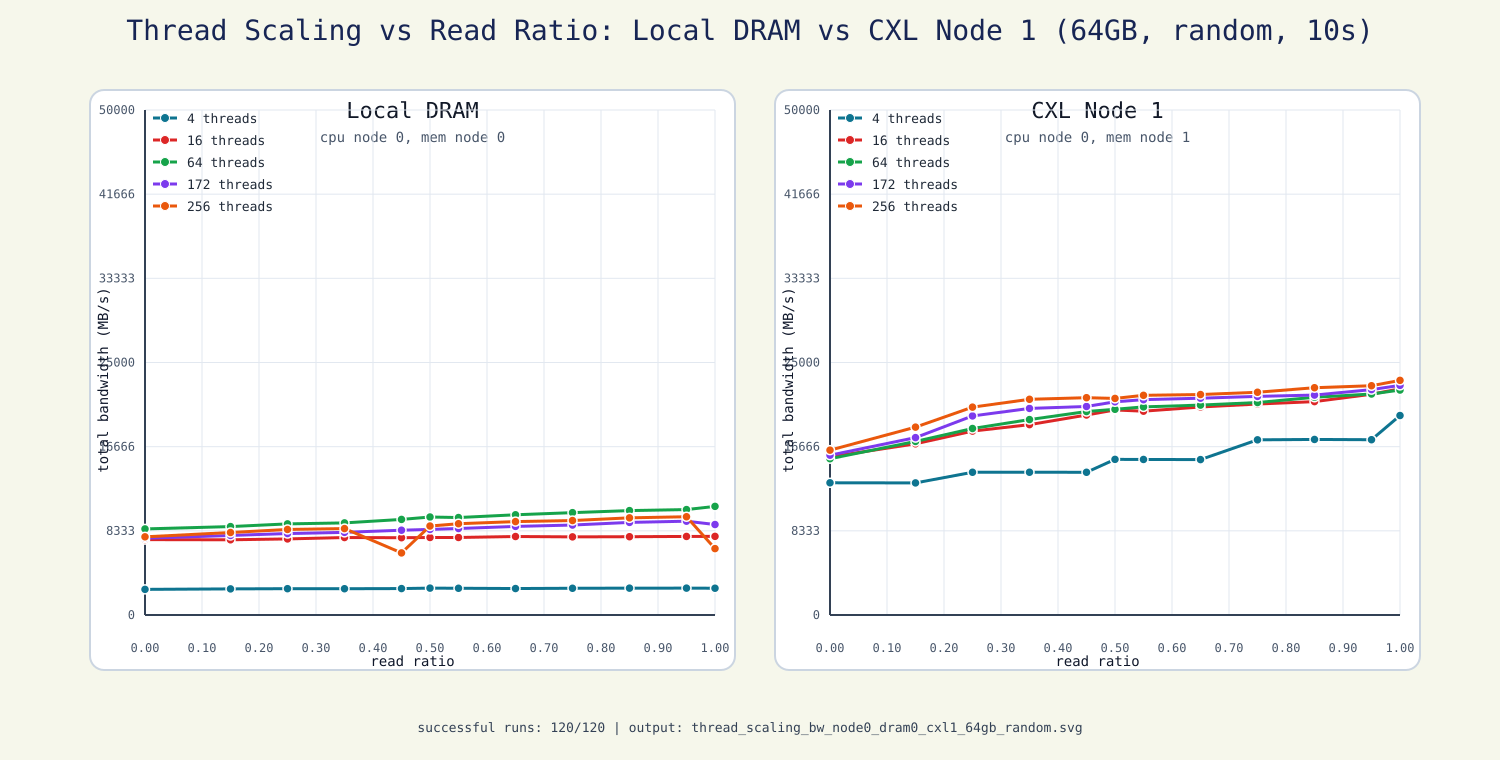

The file beside this chart, header and first rows:
buffer_size_gb, command, config, cpu_node, duration, enable_numa, label, mem_node, memory_numa_node, num_readers, num_writers, numa_node, random_access, read_bandwidth_mbps, read_ratio, returncode, status, stderr, stdout, test_duration, threads, total_bandwidth_mbps, total_iops, used_numa_alloc
64.0, /root/schedcp/workloads/cxl-micro/double…, local_dram, 0, 10, True, Local DRAM, 0, 0, 0, 4, 0, True, 0, 0.0, 0, success, , {?  "test_duration": 10.0001,?  "buffer_…, 10, 4, 2537, 649557, True
64.0, /root/schedcp/workloads/cxl-micro/double…, local_dram, 0, 10, True, Local DRAM, 0, 0, 0, 4, 0, True, 0, 0.15, 0, success, , {?  "test_duration": 10.0003,?  "buffer_…, 10, 4, 2585, 661744, True
64.0, /root/schedcp/workloads/cxl-micro/double…, local_dram, 0, 10, True, Local DRAM, 0, 0, 1, 3, 0, True, 649.3, 0.25, 0, success, , {?  "test_duration": 10.0001,?  "buffer_…, 10, 4, 2606, 667175, True
64.0, /root/schedcp/workloads/cxl-micro/double…, local_dram, 0, 10, True, Local DRAM, 0, 0, 1, 3, 0, True, 649.1, 0.35, 0, success, , {?  "test_duration": 10.0001,?  "buffer_…, 10, 4, 2602, 666122, True
64.0, /root/schedcp/workloads/cxl-micro/double…, local_dram, 0, 10, True, Local DRAM, 0, 0, 1, 3, 0, True, 653, 0.45, 0, success, , {?  "test_duration": 10.0001,?  "buffer_…, 10, 4, 2617, 669868, True
64.0, /root/schedcp/workloads/cxl-micro/double…, local_dram, 0, 10, True, Local DRAM, 0, 0, 2, 2, 0, True, 1326, 0.5, 0, success, , {?  "test_duration": 10.0001,?  "buffer_…, 10, 4, 2662, 681361, True
64.0, /root/schedcp/workloads/cxl-micro/double…, local_dram, 0, 10, True, Local DRAM, 0, 0, 2, 2, 0, True, 1321, 0.55, 0, success, , {?  "test_duration": 10.0001,?  "buffer_…, 10, 4, 2648, 677785, True
64.0, /root/schedcp/workloads/cxl-micro/double…, local_dram, 0, 10, True, Local DRAM, 0, 0, 2, 2, 0, True, 1308, 0.65, 0, success, , {?  "test_duration": 10.0001,?  "buffer_…, 10, 4, 2620, 670666, True
64.0, /root/schedcp/workloads/cxl-micro/double…, local_dram, 0, 10, True, Local DRAM, 0, 0, 3, 1, 0, True, 1984, 0.75, 0, success, , {?  "test_duration": 10.0001,?  "buffer_…, 10, 4, 2647, 677560, True
64.0, /root/schedcp/workloads/cxl-micro/double…, local_dram, 0, 10, True, Local DRAM, 0, 0, 3, 1, 0, True, 1989, 0.85, 0, success, , {?  "test_duration": 10.0001,?  "buffer_…, 10, 4, 2658, 680441, True
64.0, /root/schedcp/workloads/cxl-micro/double…, local_dram, 0, 10, True, Local DRAM, 0, 0, 3, 1, 0, True, 1994, 0.95, 0, success, , {?  "test_duration": 10.0001,?  "buffer_…, 10, 4, 2660, 681047, True
64.0, /root/schedcp/workloads/cxl-micro/double…, local_dram, 0, 10, True, Local DRAM, 0, 0, 4, 0, 0, True, 2650, 1.0, 0, success, , {?  "test_duration": 10.0001,?  "buffer_…, 10, 4, 2650, 678454, True
64.0, /root/schedcp/workloads/cxl-micro/double…, local_dram, 0, 10, True, Local DRAM, 0, 0, 0, 16, 0, True, 0, 0.0, 0, success, , {?  "test_duration": 10.0001,?  "buffer_…, 10, 16, 7462, 1910370, True
64.0, /root/schedcp/workloads/cxl-micro/double…, local_dram, 0, 10, True, Local DRAM, 0, 0, 2, 14, 0, True, 933.1, 0.15, 0, success, , {?  "test_duration": 10.0001,?  "buffer_…, 10, 16, 7447, 1906400, True
64.0, /root/schedcp/workloads/cxl-micro/double…, local_dram, 0, 10, True, Local DRAM, 0, 0, 4, 12, 0, True, 1882, 0.25, 0, success, , {?  "test_duration": 10.0001,?  "buffer_…, 10, 16, 7532, 1928320, True
64.0, /root/schedcp/workloads/cxl-micro/double…, local_dram, 0, 10, True, Local DRAM, 0, 0, 5, 11, 0, True, 2394, 0.35, 0, success, , {?  "test_duration": 10.0001,?  "buffer_…, 10, 16, 7670, 1963420, True
64.0, /root/schedcp/workloads/cxl-micro/double…, local_dram, 0, 10, True, Local DRAM, 0, 0, 7, 9, 0, True, 3352, 0.45, 0, success, , {?  "test_duration": 10.0001,?  "buffer_…, 10, 16, 7651, 1958720, True
64.0, /root/schedcp/workloads/cxl-micro/double…, local_dram, 0, 10, True, Local DRAM, 0, 0, 8, 8, 0, True, 3835, 0.5, 0, success, , {?  "test_duration": 10.0001,?  "buffer_…, 10, 16, 7673, 1964240, True
64.0, /root/schedcp/workloads/cxl-micro/double…, local_dram, 0, 10, True, Local DRAM, 0, 0, 8, 8, 0, True, 3836, 0.55, 0, success, , {?  "test_duration": 10.0001,?  "buffer_…, 10, 16, 7676, 1964930, True
64.0, /root/schedcp/workloads/cxl-micro/double…, local_dram, 0, 10, True, Local DRAM, 0, 0, 10, 6, 0, True, 4856, 0.65, 0, success, , {?  "test_duration": 10.0001,?  "buffer_…, 10, 16, 7771, 1989450, True
64.0, /root/schedcp/workloads/cxl-micro/double…, local_dram, 0, 10, True, Local DRAM, 0, 0, 12, 4, 0, True, 5798, 0.75, 0, success, , {?  "test_duration": 10.0001,?  "buffer_…, 10, 16, 7736, 1980310, True
64.0, /root/schedcp/workloads/cxl-micro/double…, local_dram, 0, 10, True, Local DRAM, 0, 0, 13, 3, 0, True, 6294, 0.85, 0, success, , {?  "test_duration": 10.0001,?  "buffer_…, 10, 16, 7751, 1984310, True
64.0, /root/schedcp/workloads/cxl-micro/double…, local_dram, 0, 10, True, Local DRAM, 0, 0, 15, 1, 0, True, 7290, 0.95, 0, success, , {?  "test_duration": 10.0001,?  "buffer_…, 10, 16, 7779, 1991350, True
64.0, /root/schedcp/workloads/cxl-micro/double…, local_dram, 0, 10, True, Local DRAM, 0, 0, 16, 0, 0, True, 7784, 1.0, 0, success, , {?  "test_duration": 10.0007,?  "buffer_…, 10, 16, 7784, 1992650, True
64.0, /root/schedcp/workloads/cxl-micro/double…, local_dram, 0, 10, True, Local DRAM, 0, 0, 0, 64, 0, True, 0, 0.0, 0, success, , {?  "test_duration": 10.0003,?  "buffer_…, 10, 64, 8522, 2181750, True
64.0, /root/schedcp/workloads/cxl-micro/double…, local_dram, 0, 10, True, Local DRAM, 0, 0, 9, 55, 0, True, 1232, 0.15, 0, success, , {?  "test_duration": 10.0001,?  "buffer_…, 10, 64, 8754, 2241060, True
64.0, /root/schedcp/workloads/cxl-micro/double…, local_dram, 0, 10, True, Local DRAM, 0, 0, 16, 48, 0, True, 2268, 0.25, 0, success, , {?  "test_duration": 10.0002,?  "buffer_…, 10, 64, 9021, 2309370, True
64.0, /root/schedcp/workloads/cxl-micro/double…, local_dram, 0, 10, True, Local DRAM, 0, 0, 22, 42, 0, True, 3132, 0.35, 0, success, , {?  "test_duration": 10.0001,?  "buffer_…, 10, 64, 9119, 2334510, True
64.0, /root/schedcp/workloads/cxl-micro/double…, local_dram, 0, 10, True, Local DRAM, 0, 0, 28, 36, 0, True, 4161, 0.45, 0, success, , {?  "test_duration": 10.0001,?  "buffer_…, 10, 64, 9463, 2422600, True
64.0, /root/schedcp/workloads/cxl-micro/double…, local_dram, 0, 10, True, Local DRAM, 0, 0, 32, 32, 0, True, 4868, 0.5, 0, success, , {?  "test_duration": 10.0011,?  "buffer_…, 10, 64, 9702, 2483640, True
64.0, /root/schedcp/workloads/cxl-micro/double…, local_dram, 0, 10, True, Local DRAM, 0, 0, 35, 29, 0, True, 5290, 0.55, 0, success, , {?  "test_duration": 10.0001,?  "buffer_…, 10, 64, 9649, 2470150, True
64.0, /root/schedcp/workloads/cxl-micro/double…, local_dram, 0, 10, True, Local DRAM, 0, 0, 41, 23, 0, True, 6381, 0.65, 0, success, , {?  "test_duration": 10.0001,?  "buffer_…, 10, 64, 9923, 2540280, True
64.0, /root/schedcp/workloads/cxl-micro/double…, local_dram, 0, 10, True, Local DRAM, 0, 0, 48, 16, 0, True, 7620, 0.75, 0, success, , {?  "test_duration": 10.0001,?  "buffer_…, 10, 64, 10134, 2594340, True
64.0, /root/schedcp/workloads/cxl-micro/double…, local_dram, 0, 10, True, Local DRAM, 0, 0, 54, 10, 0, True, 8744, 0.85, 0, success, , {?  "test_duration": 10.0001,?  "buffer_…, 10, 64, 10338, 2646480, True
64.0, /root/schedcp/workloads/cxl-micro/double…, local_dram, 0, 10, True, Local DRAM, 0, 0, 60, 4, 0, True, 9794, 0.95, 0, success, , {?  "test_duration": 10.0001,?  "buffer_…, 10, 64, 10437, 2671920, True
64.0, /root/schedcp/workloads/cxl-micro/double…, local_dram, 0, 10, True, Local DRAM, 0, 0, 64, 0, 0, True, 10755, 1.0, 0, success, , {?  "test_duration": 10.0001,?  "buffer_…, 10, 64, 10755, 2753270, True
64.0, /root/schedcp/workloads/cxl-micro/double…, local_dram, 0, 10, True, Local DRAM, 0, 0, 0, 172, 0, True, 0, 0.0, 0, success, , {?  "test_duration": 10.0001,?  "buffer_…, 10, 172, 7605, 1946780, True
64.0, /root/schedcp/workloads/cxl-micro/double…, local_dram, 0, 10, True, Local DRAM, 0, 0, 25, 147, 0, True, 1144, 0.15, 0, success, , {?  "test_duration": 10.0001,?  "buffer_…, 10, 172, 7876, 2016230, True
64.0, /root/schedcp/workloads/cxl-micro/double…, local_dram, 0, 10, True, Local DRAM, 0, 0, 43, 129, 0, True, 2042, 0.25, 0, success, , {?  "test_duration": 10.001,?  "buffer_s…, 10, 172, 8066, 2064770, True
64.0, /root/schedcp/workloads/cxl-micro/double…, local_dram, 0, 10, True, Local DRAM, 0, 0, 60, 112, 0, True, 2862, 0.35, 0, success, , {?  "test_duration": 10.0001,?  "buffer_…, 10, 172, 8183, 2094890, True
64.0, /root/schedcp/workloads/cxl-micro/double…, local_dram, 0, 10, True, Local DRAM, 0, 0, 77, 95, 0, True, 3789, 0.45, 0, success, , {?  "test_duration": 10.0001,?  "buffer_…, 10, 172, 8394, 2148900, True
64.0, /root/schedcp/workloads/cxl-micro/double…, local_dram, 0, 10, True, Local DRAM, 0, 0, 86, 86, 0, True, 4220, 0.5, 0, success, , {?  "test_duration": 10.0002,?  "buffer_…, 10, 172, 8475, 2169480, True
64.0, /root/schedcp/workloads/cxl-micro/double…, local_dram, 0, 10, True, Local DRAM, 0, 0, 94, 78, 0, True, 4682, 0.55, 0, success, , {?  "test_duration": 10.0004,?  "buffer_…, 10, 172, 8563, 2192150, True
64.0, /root/schedcp/workloads/cxl-micro/double…, local_dram, 0, 10, True, Local DRAM, 0, 0, 111, 61, 0, True, 5654, 0.65, 0, success, , {?  "test_duration": 10.0005,?  "buffer_…, 10, 172, 8771, 2245320, True
64.0, /root/schedcp/workloads/cxl-micro/double…, local_dram, 0, 10, True, Local DRAM, 0, 0, 129, 43, 0, True, 6696, 0.75, 0, success, , {?  "test_duration": 10.0001,?  "buffer_…, 10, 172, 8907, 2280260, True
64.0, /root/schedcp/workloads/cxl-micro/double…, local_dram, 0, 10, True, Local DRAM, 0, 0, 146, 26, 0, True, 7796, 0.85, 0, success, , {?  "test_duration": 10.0001,?  "buffer_…, 10, 172, 9168, 2346950, True
64.0, /root/schedcp/workloads/cxl-micro/double…, local_dram, 0, 10, True, Local DRAM, 0, 0, 163, 9, 0, True, 8815, 0.95, 0, success, , {?  "test_duration": 10.0003,?  "buffer_…, 10, 172, 9287, 2377580, True
64.0, /root/schedcp/workloads/cxl-micro/double…, local_dram, 0, 10, True, Local DRAM, 0, 0, 172, 0, 0, True, 8959, 1.0, 0, success, , {?  "test_duration": 10.0003,?  "buffer_…, 10, 172, 8959, 2293410, True
64.0, /root/schedcp/workloads/cxl-micro/double…, local_dram, 0, 10, True, Local DRAM, 0, 0, 0, 256, 0, True, 0, 0.0, 0, success, , {?  "test_duration": 10.0003,?  "buffer_…, 10, 256, 7741, 1981640, True
64.0, /root/schedcp/workloads/cxl-micro/double…, local_dram, 0, 10, True, Local DRAM, 0, 0, 38, 218, 0, True, 1228, 0.15, 0, success, , {?  "test_duration": 10.0001,?  "buffer_…, 10, 256, 8168, 2091050, True
64.0, /root/schedcp/workloads/cxl-micro/double…, local_dram, 0, 10, True, Local DRAM, 0, 0, 64, 192, 0, True, 2147, 0.25, 0, success, , {?  "test_duration": 10.0002,?  "buffer_…, 10, 256, 8469, 2168180, True
64.0, /root/schedcp/workloads/cxl-micro/double…, local_dram, 0, 10, True, Local DRAM, 0, 0, 89, 167, 0, True, 3034, 0.35, 0, success, , {?  "test_duration": 10.0003,?  "buffer_…, 10, 256, 8557, 2190710, True
64.0, /root/schedcp/workloads/cxl-micro/double…, local_dram, 0, 10, True, Local DRAM, 0, 0, 115, 141, 0, True, 2814, 0.45, 0, success, , {?  "test_duration": 10.0003,?  "buffer_…, 10, 256, 6148, 1573880, True
64.0, /root/schedcp/workloads/cxl-micro/double…, local_dram, 0, 10, True, Local DRAM, 0, 0, 128, 128, 0, True, 4404, 0.5, 0, success, , {?  "test_duration": 10.0009,?  "buffer_…, 10, 256, 8809, 2254990, True
64.0, /root/schedcp/workloads/cxl-micro/double…, local_dram, 0, 10, True, Local DRAM, 0, 0, 140, 116, 0, True, 4969, 0.55, 0, success, , {?  "test_duration": 10.0002,?  "buffer_…, 10, 256, 9037, 2313510, True
64.0, /root/schedcp/workloads/cxl-micro/double…, local_dram, 0, 10, True, Local DRAM, 0, 0, 166, 90, 0, True, 6071, 0.65, 0, success, , {?  "test_duration": 10.0002,?  "buffer_…, 10, 256, 9248, 2367450, True
64.0, /root/schedcp/workloads/cxl-micro/double…, local_dram, 0, 10, True, Local DRAM, 0, 0, 192, 64, 0, True, 7071, 0.75, 0, success, , {?  "test_duration": 10.0001,?  "buffer_…, 10, 256, 9352, 2394210, True
64.0, /root/schedcp/workloads/cxl-micro/double…, local_dram, 0, 10, True, Local DRAM, 0, 0, 217, 39, 0, True, 8168, 0.85, 0, success, , {?  "test_duration": 10.0001,?  "buffer_…, 10, 256, 9620, 2462690, True
64.0, /root/schedcp/workloads/cxl-micro/double…, local_dram, 0, 10, True, Local DRAM, 0, 0, 243, 13, 0, True, 9257, 0.95, 0, success, , {?  "test_duration": 10.0001,?  "buffer_…, 10, 256, 9729, 2490620, True
64.0, /root/schedcp/workloads/cxl-micro/double…, local_dram, 0, 10, True, Local DRAM, 0, 0, 256, 0, 0, True, 6574, 1.0, 0, success, , {?  "test_duration": 10.0004,?  "buffer_…, 10, 256, 6574, 1682940, True
... 60 more rows
